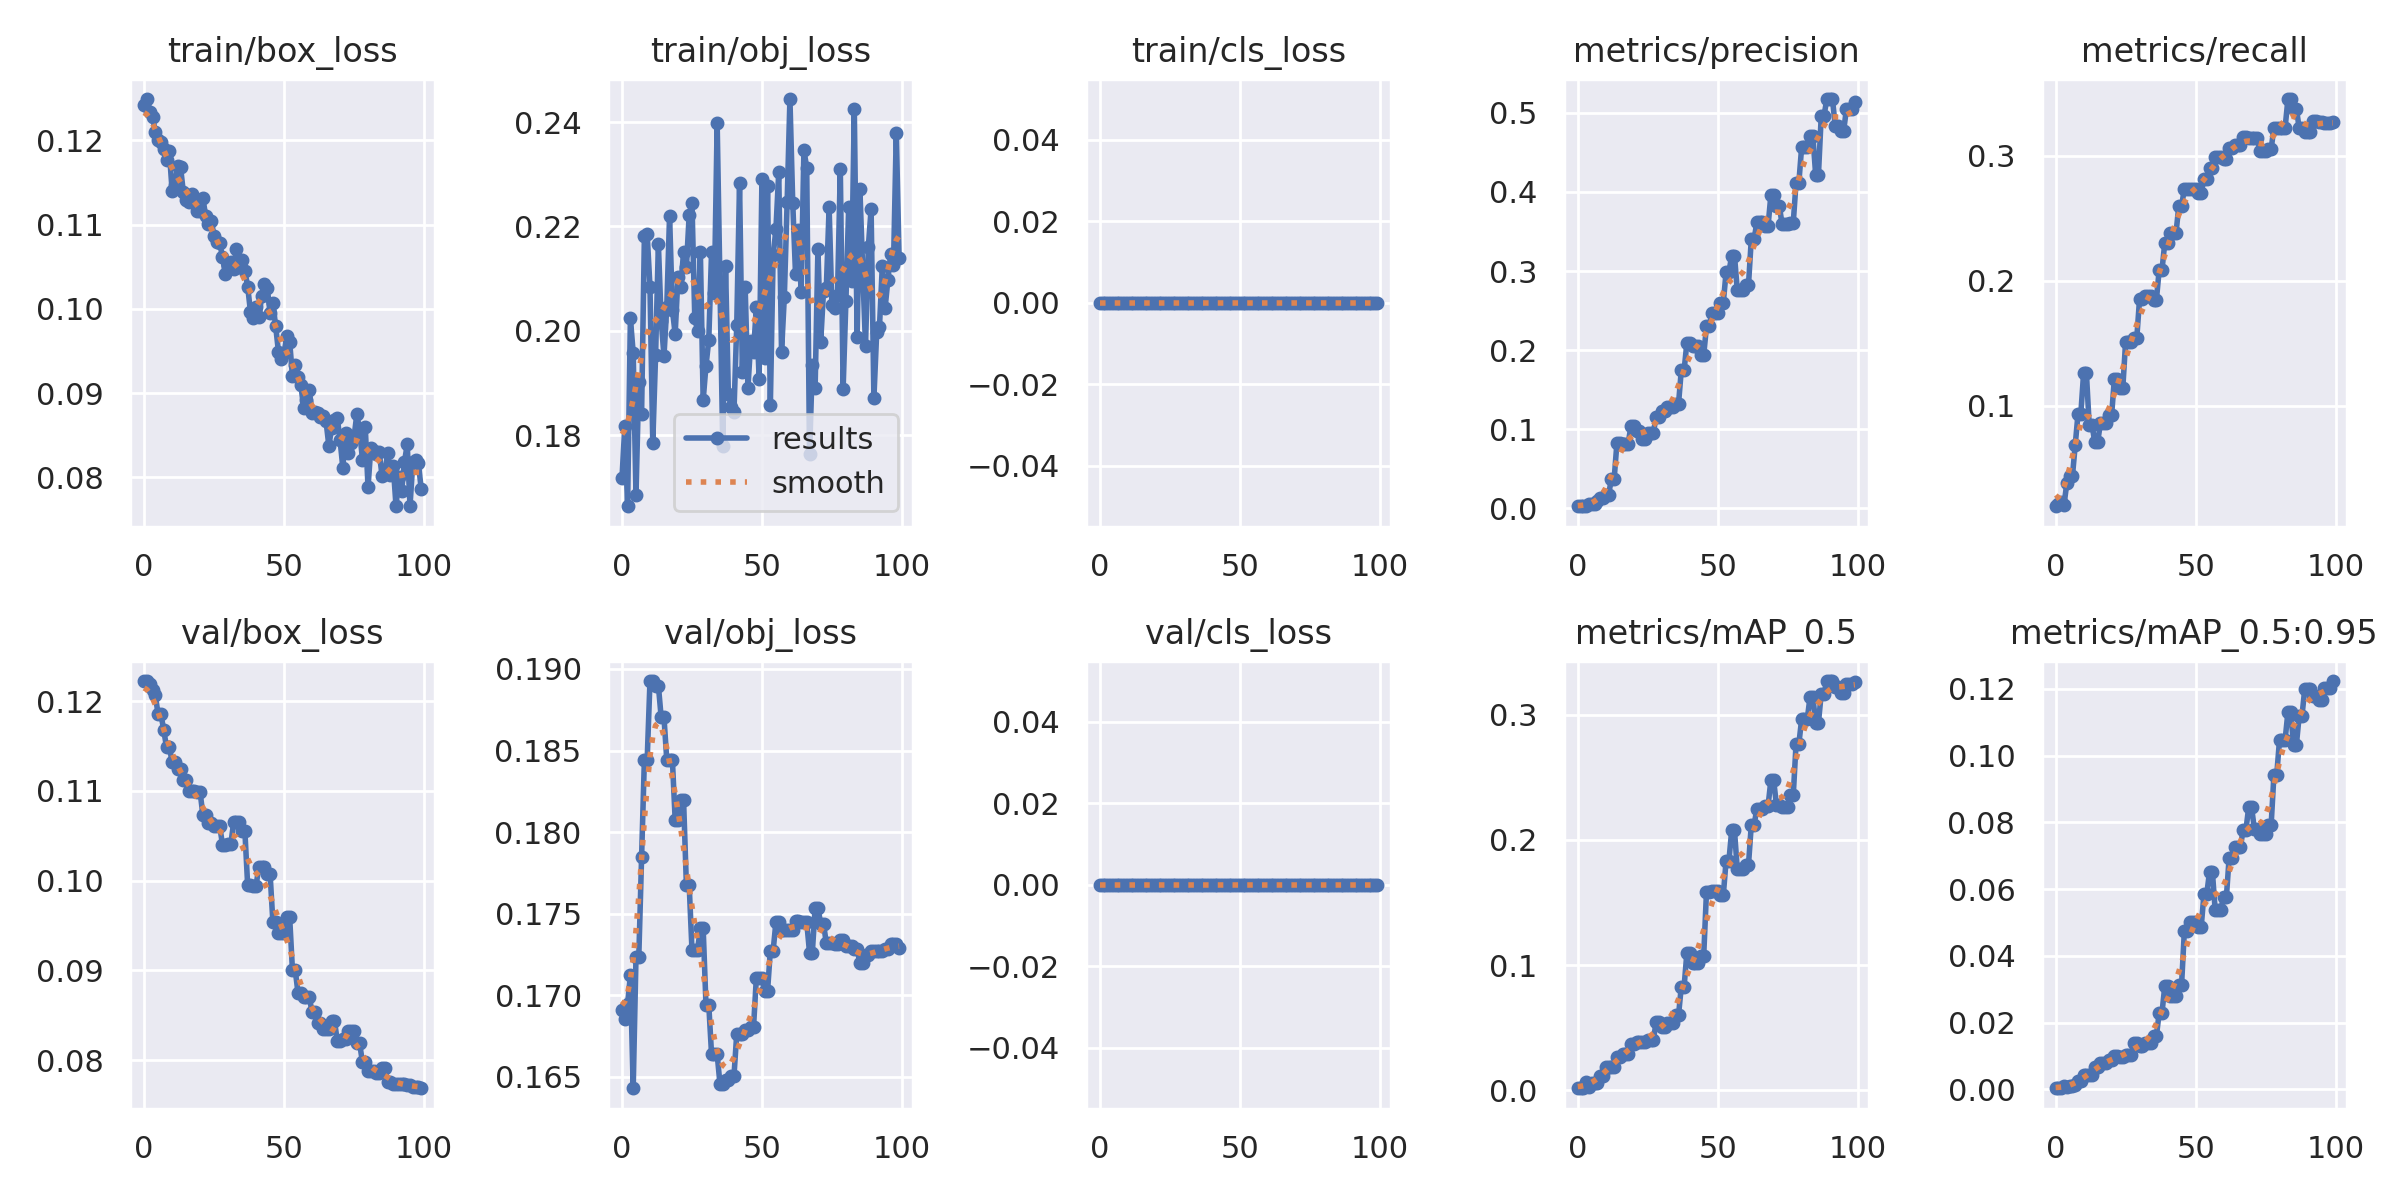

Values plotted in this chart, from the file beside it:
epoch, train/box_loss, train/obj_loss, train/cls_loss, metrics/precision, metrics/recall, metrics/mAP_0.5, metrics/mAP_0.5:0.95, val/box_loss, val/obj_loss, val/cls_loss, x/lr0, x/lr1, x/lr2
0, 0.1242, 0.1718, 0, 0.002609, 0.01954, 0.001435, 0.0004441, 0.1222, 0.1691, 0, 0.0946, 0.0006, 0.0006
1, 0.1249, 0.1817, 0, 0.002899, 0.02172, 0.001565, 0.0003259, 0.1222, 0.1685, 0, 0.08829, 0.001287, 0.001287
2, 0.1234, 0.1664, 0, 0.003044, 0.0228, 0.001605, 0.0003973, 0.1219, 0.1695, 0, 0.08196, 0.00196, 0.00196
3, 0.1228, 0.2024, 0, 0.002754, 0.02063, 0.00641, 0.0008917, 0.1213, 0.1712, 0, 0.07562, 0.00262, 0.00262
4, 0.121, 0.1958, 0, 0.005072, 0.038, 0.00274, 0.0006948, 0.1206, 0.1643, 0, 0.06926, 0.003265, 0.003265
5, 0.12, 0.1685, 0, 0.005797, 0.04343, 0.005667, 0.0009748, 0.1186, 0.1723, 0, 0.0629, 0.003897, 0.003897
6, 0.1198, 0.1902, 0, 0.005797, 0.04343, 0.005667, 0.0009748, 0.1186, 0.1723, 0, 0.05652, 0.004515, 0.004515
7, 0.1189, 0.1841, 0, 0.00913, 0.0684, 0.005395, 0.001268, 0.1168, 0.1784, 0, 0.05012, 0.005119, 0.005119
8, 0.1177, 0.2181, 0, 0.01246, 0.09338, 0.0116, 0.002441, 0.1149, 0.1844, 0, 0.04371, 0.005709, 0.005709
9, 0.1187, 0.2185, 0, 0.01246, 0.09338, 0.0116, 0.002441, 0.1149, 0.1844, 0, 0.03728, 0.006285, 0.006285
10, 0.114, 0.2084, 0, 0.01681, 0.126, 0.01805, 0.004282, 0.1133, 0.1893, 0, 0.03085, 0.006848, 0.006848
11, 0.1147, 0.1785, 0, 0.01681, 0.126, 0.01805, 0.004282, 0.1133, 0.1893, 0, 0.0244, 0.007396, 0.007396
12, 0.117, 0.1953, 0, 0.03659, 0.08469, 0.01869, 0.004201, 0.1124, 0.189, 0, 0.01793, 0.007931, 0.007931
13, 0.1169, 0.2166, 0, 0.03659, 0.08469, 0.01869, 0.004201, 0.1124, 0.189, 0, 0.01145, 0.008452, 0.008452
14, 0.1139, 0.2019, 0, 0.08268, 0.07057, 0.02615, 0.006701, 0.1112, 0.187, 0, 0.008614, 0.008614, 0.008614
15, 0.1129, 0.1952, 0, 0.08268, 0.07057, 0.02615, 0.006701, 0.1112, 0.187, 0, 0.008614, 0.008614, 0.008614
16, 0.1127, 0.2046, 0, 0.08183, 0.08578, 0.02899, 0.007817, 0.11, 0.1844, 0, 0.008515, 0.008515, 0.008515
17, 0.1137, 0.2221, 0, 0.08183, 0.08578, 0.02899, 0.007817, 0.11, 0.1844, 0, 0.008416, 0.008416, 0.008416
18, 0.1128, 0.2041, 0, 0.08183, 0.08578, 0.02899, 0.007817, 0.11, 0.1844, 0, 0.008317, 0.008317, 0.008317
19, 0.1115, 0.1994, 0, 0.1036, 0.09229, 0.03714, 0.008861, 0.1099, 0.1807, 0, 0.008218, 0.008218, 0.008218
20, 0.1116, 0.2104, 0, 0.1036, 0.09229, 0.03714, 0.008861, 0.1099, 0.1807, 0, 0.008119, 0.008119, 0.008119
21, 0.1131, 0.2085, 0, 0.09835, 0.1216, 0.03862, 0.009972, 0.1073, 0.182, 0, 0.00802, 0.00802, 0.00802
22, 0.111, 0.215, 0, 0.09835, 0.1216, 0.03862, 0.009972, 0.1073, 0.182, 0, 0.007921, 0.007921, 0.007921
23, 0.1101, 0.2122, 0, 0.08754, 0.114, 0.03848, 0.009598, 0.1064, 0.1768, 0, 0.007822, 0.007822, 0.007822
24, 0.1104, 0.2221, 0, 0.08754, 0.114, 0.03848, 0.009598, 0.1064, 0.1768, 0, 0.007723, 0.007723, 0.007723
25, 0.1087, 0.2245, 0, 0.09577, 0.1509, 0.03988, 0.01041, 0.1061, 0.1728, 0, 0.007624, 0.007624, 0.007624
26, 0.1079, 0.2025, 0, 0.09577, 0.1509, 0.03988, 0.01041, 0.1061, 0.1728, 0, 0.007525, 0.007525, 0.007525
27, 0.1079, 0.1999, 0, 0.09577, 0.1509, 0.03988, 0.01041, 0.1061, 0.1728, 0, 0.007426, 0.007426, 0.007426
28, 0.1062, 0.2152, 0, 0.1149, 0.1542, 0.05432, 0.0138, 0.104, 0.1741, 0, 0.007327, 0.007327, 0.007327
29, 0.1041, 0.1867, 0, 0.1149, 0.1542, 0.05432, 0.0138, 0.104, 0.1741, 0, 0.007228, 0.007228, 0.007228
30, 0.1052, 0.1933, 0, 0.1228, 0.1857, 0.05022, 0.01302, 0.1041, 0.1694, 0, 0.007129, 0.007129, 0.007129
31, 0.1056, 0.1982, 0, 0.1228, 0.1857, 0.05022, 0.01302, 0.1041, 0.1694, 0, 0.00703, 0.00703, 0.00703
32, 0.1048, 0.215, 0, 0.1282, 0.1878, 0.05397, 0.01386, 0.1065, 0.1664, 0, 0.006931, 0.006931, 0.006931
33, 0.1071, 0.2073, 0, 0.1282, 0.1878, 0.05397, 0.01386, 0.1065, 0.1664, 0, 0.006832, 0.006832, 0.006832
34, 0.1058, 0.2399, 0, 0.1282, 0.1878, 0.05397, 0.01386, 0.1065, 0.1664, 0, 0.006733, 0.006733, 0.006733
35, 0.1058, 0.209, 0, 0.1319, 0.1846, 0.05972, 0.01596, 0.1055, 0.1646, 0, 0.006634, 0.006634, 0.006634
36, 0.1045, 0.1779, 0, 0.1319, 0.1846, 0.05972, 0.01596, 0.1055, 0.1646, 0, 0.006535, 0.006535, 0.006535
37, 0.1027, 0.2124, 0, 0.1747, 0.2085, 0.08273, 0.02288, 0.09947, 0.1648, 0, 0.006436, 0.006436, 0.006436
38, 0.09964, 0.1878, 0, 0.1747, 0.2085, 0.08273, 0.02288, 0.09947, 0.1648, 0, 0.006337, 0.006337, 0.006337
39, 0.0989, 0.1855, 0, 0.2094, 0.2302, 0.1099, 0.03093, 0.09944, 0.165, 0, 0.006238, 0.006238, 0.006238
40, 0.1002, 0.1845, 0, 0.2094, 0.2302, 0.1099, 0.03093, 0.09944, 0.165, 0, 0.006139, 0.006139, 0.006139
41, 0.09903, 0.2011, 0, 0.2051, 0.2378, 0.1013, 0.02783, 0.1016, 0.1676, 0, 0.00604, 0.00604, 0.00604
42, 0.1015, 0.2284, 0, 0.2051, 0.2378, 0.1013, 0.02783, 0.1016, 0.1676, 0, 0.005941, 0.005941, 0.005941
43, 0.1029, 0.1921, 0, 0.2051, 0.2378, 0.1013, 0.02783, 0.1016, 0.1676, 0, 0.005842, 0.005842, 0.005842
44, 0.1025, 0.2084, 0, 0.1937, 0.2595, 0.1073, 0.03132, 0.1008, 0.1678, 0, 0.005743, 0.005743, 0.005743
45, 0.09952, 0.1891, 0, 0.1937, 0.2595, 0.1073, 0.03132, 0.1008, 0.1678, 0, 0.005644, 0.005644, 0.005644
46, 0.1007, 0.198, 0, 0.2301, 0.2736, 0.1587, 0.04756, 0.09542, 0.1681, 0, 0.005545, 0.005545, 0.005545
47, 0.09792, 0.196, 0, 0.2301, 0.2736, 0.1587, 0.04756, 0.09542, 0.1681, 0, 0.005446, 0.005446, 0.005446
48, 0.09491, 0.2046, 0, 0.2471, 0.2736, 0.159, 0.05028, 0.0942, 0.1711, 0, 0.005347, 0.005347, 0.005347
49, 0.09403, 0.1907, 0, 0.2471, 0.2736, 0.159, 0.05028, 0.0942, 0.1711, 0, 0.005248, 0.005248, 0.005248
50, 0.09476, 0.2291, 0, 0.2471, 0.2736, 0.159, 0.05028, 0.0942, 0.1711, 0, 0.005149, 0.005149, 0.005149
51, 0.09679, 0.1948, 0, 0.2599, 0.2704, 0.1558, 0.04855, 0.09592, 0.1702, 0, 0.00505, 0.00505, 0.00505
52, 0.09607, 0.2278, 0, 0.2599, 0.2704, 0.1558, 0.04855, 0.09592, 0.1702, 0, 0.004951, 0.004951, 0.004951
53, 0.09204, 0.1857, 0, 0.2984, 0.2812, 0.1832, 0.05856, 0.09001, 0.1727, 0, 0.004852, 0.004852, 0.004852
54, 0.09337, 0.2145, 0, 0.2984, 0.2812, 0.1832, 0.05856, 0.09001, 0.1727, 0, 0.004753, 0.004753, 0.004753
55, 0.09197, 0.2195, 0, 0.3194, 0.2899, 0.2077, 0.06527, 0.08745, 0.1745, 0, 0.004654, 0.004654, 0.004654
56, 0.09096, 0.2303, 0, 0.3194, 0.2899, 0.2077, 0.06527, 0.08745, 0.1745, 0, 0.004555, 0.004555, 0.004555
57, 0.08827, 0.1959, 0, 0.276, 0.2993, 0.1765, 0.05388, 0.08709, 0.174, 0, 0.004456, 0.004456, 0.004456
58, 0.08914, 0.2065, 0, 0.276, 0.2993, 0.1765, 0.05388, 0.08709, 0.174, 0, 0.004357, 0.004357, 0.004357
59, 0.09032, 0.2246, 0, 0.276, 0.2993, 0.1765, 0.05388, 0.08709, 0.174, 0, 0.004258, 0.004258, 0.004258
... 40 more rows
